60-way image classification set "final" from GitHub (sam-atil/Pokemon_ShinyHunter); label vocabulary: Abra, Abra shiny, Bellsprout, Bellsprout shiny, Caterpie, Caterpie shiny, Clefairy, Clefairy shiny, Ditto, Ditto shiny, Drowzee, Drowzee shiny, Ekans, Ekans shiny, Geodude, Geodude shiny, Growlithe, Growlithe shiny, Hoothoot, Hoothoot shiny, Hoppip, Hoppip shiny, Kakuna, Kakuna shiny, Ledyba, Ledyba shiny, Mareep, Mareep shiny, Meowth, Meowth shiny, Metapod, Metapod shiny, Nidoran female, Nidoran female shiny, Nidoran male, Nidoran male shiny, Pidgey, Pidgey shiny, Pikachu, Pikachu shiny, Rattata, Rattata shiny, Sentret, Sentret shiny, Spearow, Spearow shiny, Spinarak, Spinarak shiny, Stantler, Stantler shiny, Vulpix, Vulpix shiny, Weedle, Weedle shiny, Wooper, Wooper shiny, Yanma, Yanma shiny, Zubat, Zubat shiny.

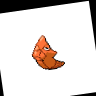
Label: Metapod shiny

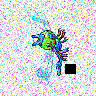
Label: Yanma shiny

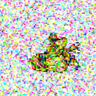
Label: Pidgey shiny

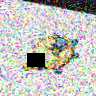
Label: Mareep

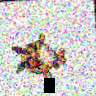
Label: Hoothoot

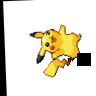
Label: Pikachu
